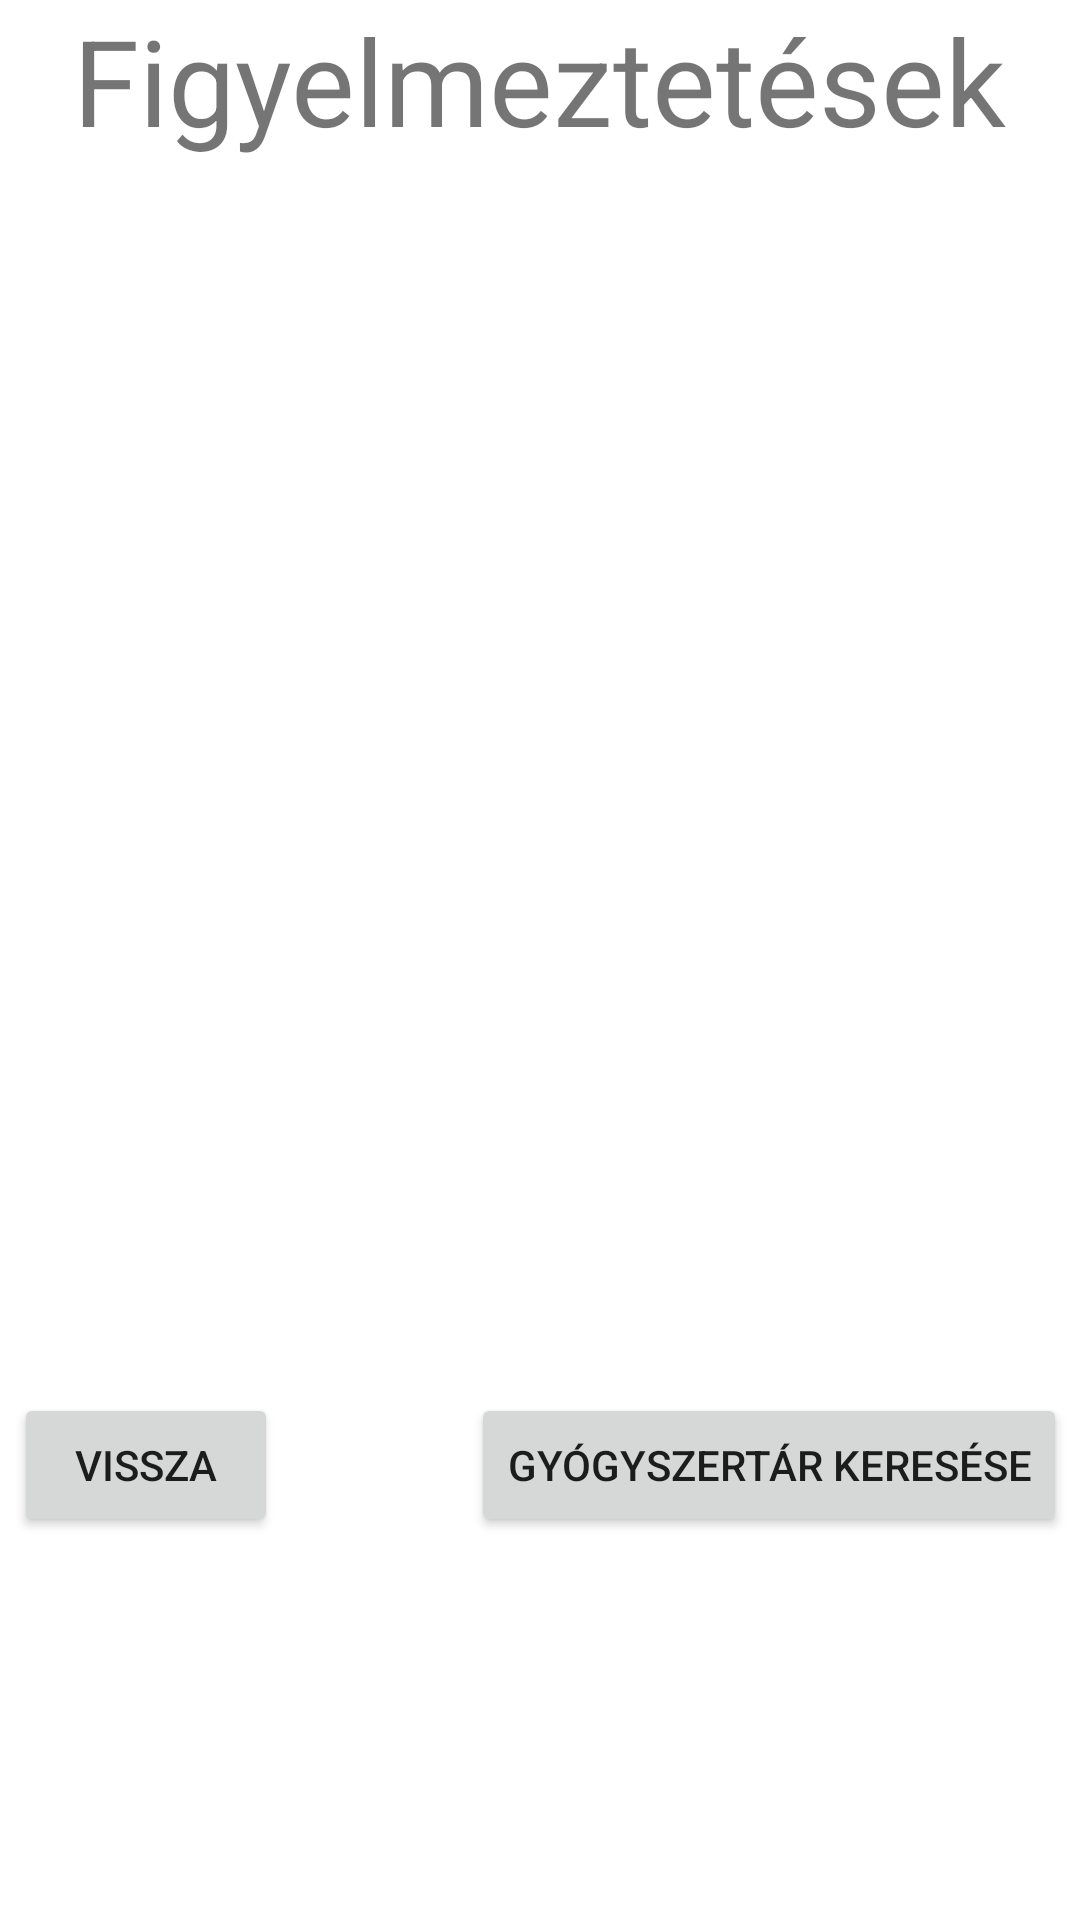

The Android layout XML behind this screen, and the referenced resources:
<!-- AndroidManifest.xml: application theme Theme.PirulaPolc -->
<!-- res/layout/activity_figyelmezetesek.xml -->
<?xml version="1.0" encoding="utf-8"?>
<androidx.constraintlayout.widget.ConstraintLayout xmlns:android="http://schemas.android.com/apk/res/android"
    xmlns:app="http://schemas.android.com/apk/res-auto"
    xmlns:tools="http://schemas.android.com/tools"
    android:layout_width="match_parent"
    android:layout_height="match_parent"
    tools:context=".Figyelmezetesek">

    <TextView
        android:id="@+id/figyelmeztetesek"
        android:layout_width="wrap_content"
        android:layout_height="wrap_content"
        android:text="Figyelmeztetések"
        android:textSize="40sp"
        app:layout_constraintEnd_toEndOf="parent"
        app:layout_constraintStart_toStartOf="parent"
        tools:layout_editor_absoluteY="106dp" />

    <androidx.recyclerview.widget.RecyclerView
        android:id="@+id/figyelmeztetesekLista"
        android:layout_width="351dp"
        android:layout_height="363dp"
        android:layout_marginTop="24dp"
        app:layout_constraintEnd_toEndOf="@+id/figyelmeztetesek"
        app:layout_constraintStart_toStartOf="@+id/figyelmeztetesek"
        app:layout_constraintTop_toBottomOf="@+id/figyelmeztetesek" />
    <Button
        android:id="@+id/btnVisszater"
        android:layout_width="wrap_content"
        android:layout_height="wrap_content"
        android:layout_marginTop="24dp"
        android:text="Vissza"
        app:layout_constraintStart_toStartOf="@+id/figyelmeztetesekLista"
        app:layout_constraintTop_toBottomOf="@+id/figyelmeztetesekLista" />

    <Button
        android:id="@+id/btnGyogyszertarKeresohoz"
        android:layout_width="wrap_content"
        android:layout_height="wrap_content"
        android:text="Gyógyszertár keresése"
        app:layout_constraintBottom_toBottomOf="@+id/btnVisszater"
        app:layout_constraintEnd_toEndOf="@+id/figyelmeztetesekLista"
        app:layout_constraintTop_toTopOf="@+id/btnVissza"
        app:layout_constraintVertical_bias="1.0" />

</androidx.constraintlayout.widget.ConstraintLayout>
<!-- resources referenced by this layout -->
<resources>
  <style name="Theme.PirulaPolc" parent="Theme.MaterialComponents.DayNight.DarkActionBar">
          
          <item name="colorPrimary">@color/purple_500</item>
          <item name="colorPrimaryVariant">@color/purple_700</item>
          <item name="colorOnPrimary">@color/white</item>
          
          <item name="colorSecondary">@color/teal_200</item>
          <item name="colorSecondaryVariant">@color/teal_700</item>
          <item name="colorOnSecondary">@color/black</item>
          
          <item name="android:statusBarColor">?attr/colorPrimaryVariant</item>
          
      </style>
  <!-- not gathered from this repository: default colours our renderer supplied (Android Studio template values) -->
  <color name="purple_500">#FF6200EE</color>
  <color name="purple_700">#FF3700B3</color>
  <color name="teal_200">#FF03DAC5</color>
  <color name="teal_700">#FF018786</color>
  <color name="black">#FF000000</color>
  <color name="white">#FFFFFFFF</color>
</resources>
